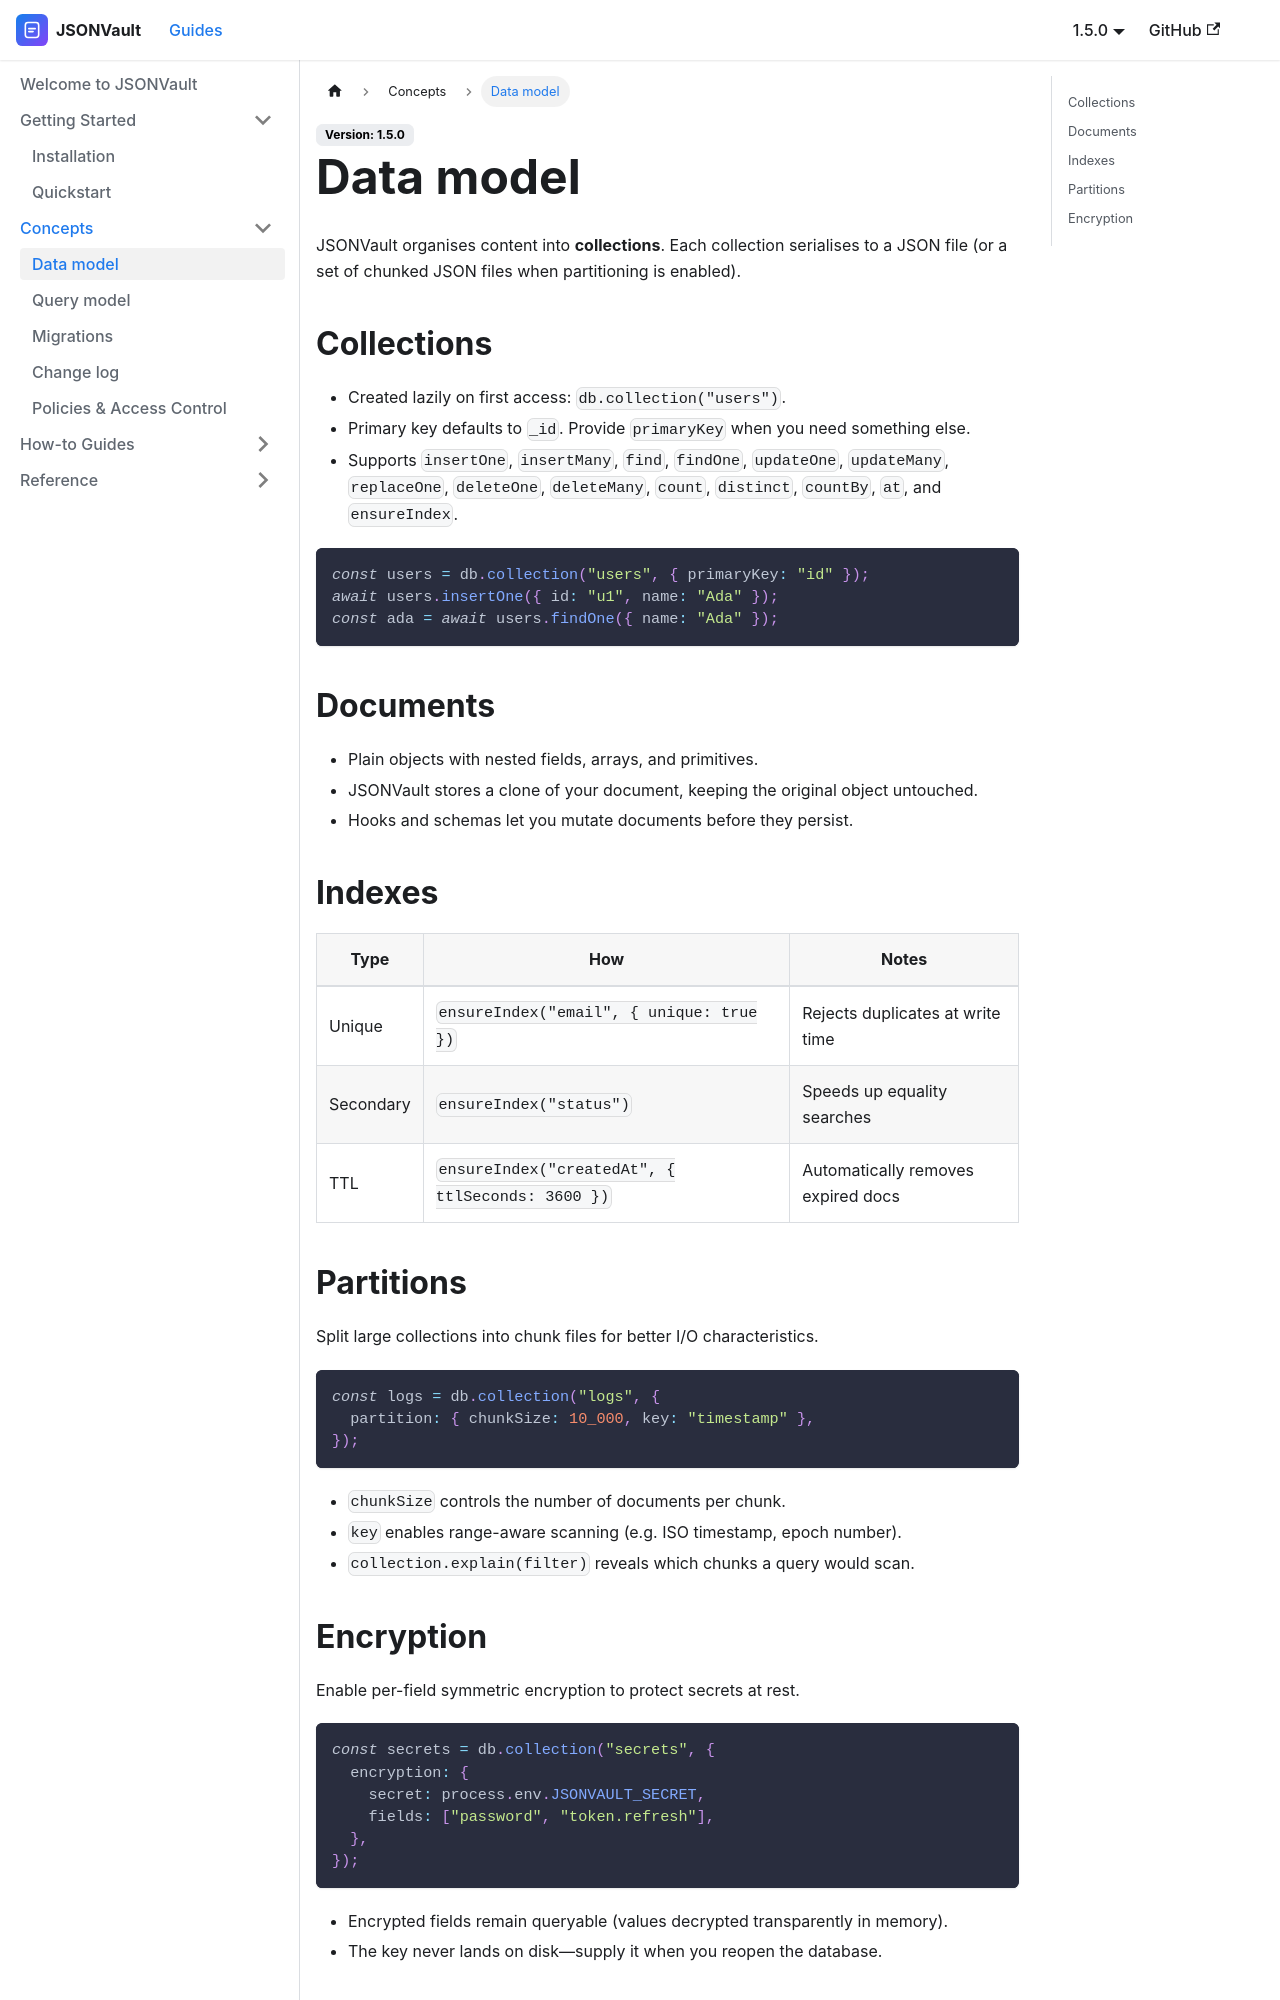

repository: Team-Bungfro/jsonvault · page: docs/concepts/data-model/index.html · generator: docusaurus

---
sidebar_position: 1
title: Data model
---

JSONVault organises content into **collections**. Each collection serialises to a JSON file (or a set of chunked JSON files when partitioning is enabled).

## Collections

- Created lazily on first access: `db.collection("users")`.
- Primary key defaults to `_id`. Provide `primaryKey` when you need something else.
- Supports `insertOne`, `insertMany`, `find`, `findOne`, `updateOne`, `updateMany`, `replaceOne`, `deleteOne`, `deleteMany`, `count`, `distinct`, `countBy`, `at`, and `ensureIndex`.

```js
const users = db.collection("users", { primaryKey: "id" });
await users.insertOne({ id: "u1", name: "Ada" });
const ada = await users.findOne({ name: "Ada" });
```

## Documents

- Plain objects with nested fields, arrays, and primitives.
- JSONVault stores a clone of your document, keeping the original object untouched.
- Hooks and schemas let you mutate documents before they persist.

## Indexes

| Type | How | Notes |
| ---- | --- | ----- |
| Unique | `ensureIndex("email", { unique: true })` | Rejects duplicates at write time |
| Secondary | `ensureIndex("status")` | Speeds up equality searches |
| TTL | `ensureIndex("createdAt", { ttlSeconds: 3600 })` | Automatically removes expired docs |

## Partitions

Split large collections into chunk files for better I/O characteristics.

```js
const logs = db.collection("logs", {
  partition: { chunkSize: 10_000, key: "timestamp" },
});
```

- `chunkSize` controls the number of documents per chunk.
- `key` enables range-aware scanning (e.g. ISO timestamp, epoch number).
- `collection.explain(filter)` reveals which chunks a query would scan.
